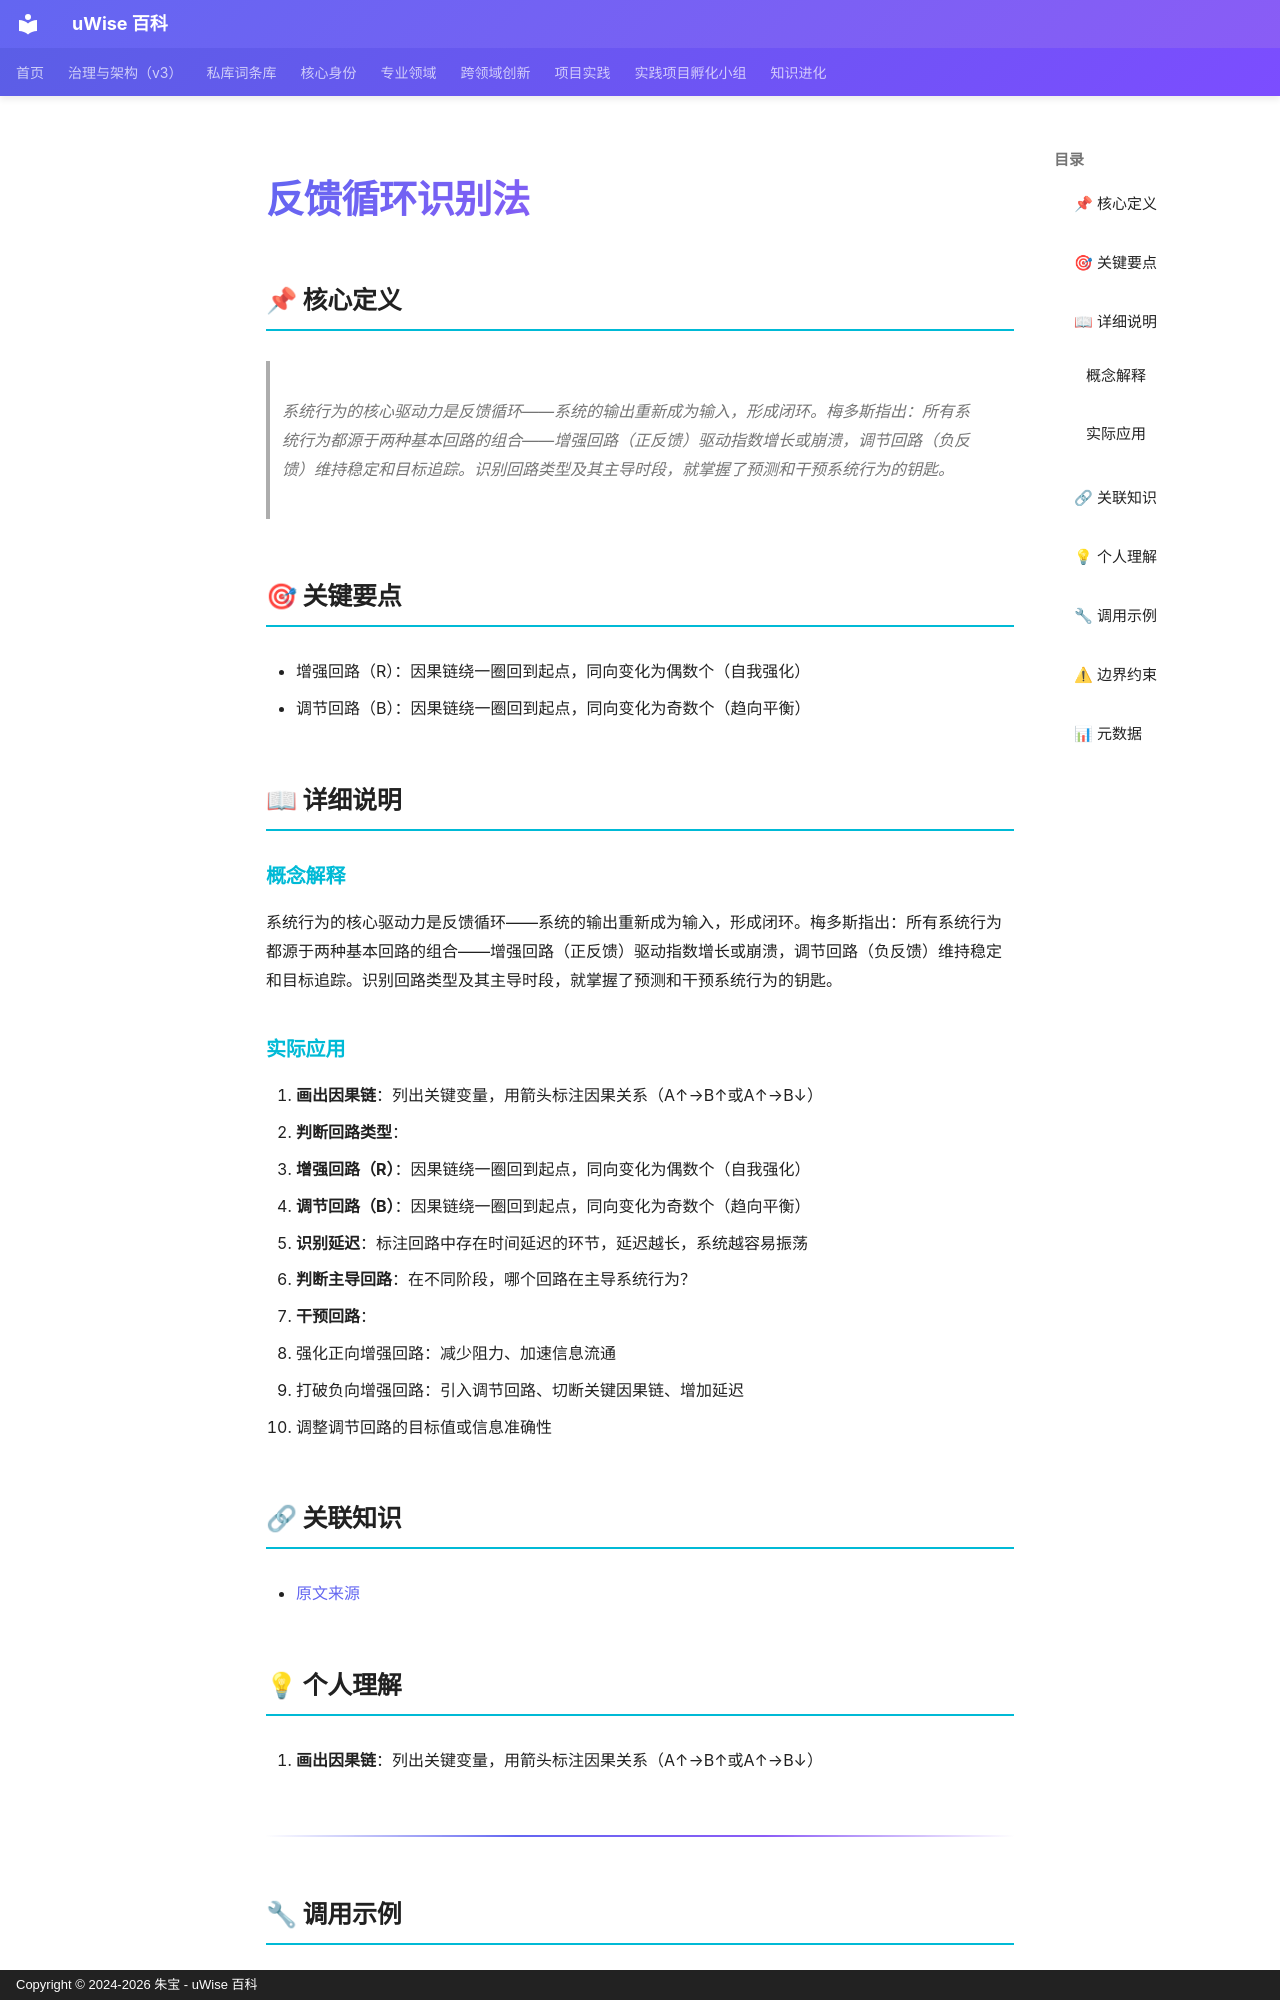

repository: zhubao315/uWise · page: vault-encyclopedia/md-5edbd5f3/index.html · generator: mkdocs · copyright: Copyright © 2024-2026 朱宝 - uWise 百科

---
title: "反馈循环识别法"
description: "系统行为的核心驱动力是反馈循环——系统的输出重新成为输入，形成闭环。梅多斯指出：所有系统行为都源于两种基本回路的组合——增强回路（正反馈）驱动指数增长或崩溃，调节回路（负反馈）维持稳定和目标追踪。识别回路类型及其主导时段，就掌握了预测和干预系统行为的钥匙。"
---

# 反馈循环识别法

## 📌 核心定义

> 系统行为的核心驱动力是反馈循环——系统的输出重新成为输入，形成闭环。梅多斯指出：所有系统行为都源于两种基本回路的组合——增强回路（正反馈）驱动指数增长或崩溃，调节回路（负反馈）维持稳定和目标追踪。识别回路类型及其主导时段，就掌握了预测和干预系统行为的钥匙。

## 🎯 关键要点

- 增强回路（R）：因果链绕一圈回到起点，同向变化为偶数个（自我强化）
- 调节回路（B）：因果链绕一圈回到起点，同向变化为奇数个（趋向平衡）

## 📖 详细说明

### 概念解释
系统行为的核心驱动力是反馈循环——系统的输出重新成为输入，形成闭环。梅多斯指出：所有系统行为都源于两种基本回路的组合——增强回路（正反馈）驱动指数增长或崩溃，调节回路（负反馈）维持稳定和目标追踪。识别回路类型及其主导时段，就掌握了预测和干预系统行为的钥匙。


### 实际应用

1. **画出因果链**：列出关键变量，用箭头标注因果关系（A↑→B↑或A↑→B↓）
2. **判断回路类型**：
   - **增强回路（R）**：因果链绕一圈回到起点，同向变化为偶数个（自我强化）
   - **调节回路（B）**：因果链绕一圈回到起点，同向变化为奇数个（趋向平衡）
3. **识别延迟**：标注回路中存在时间延迟的环节，延迟越长，系统越容易振荡
4. **判断主导回路**：在不同阶段，哪个回路在主导系统行为？
5. **干预回路**：
   - 强化正向增强回路：减少阻力、加速信息流通
   - 打破负向增强回路：引入调节回路、切断关键因果链、增加延迟
   - 调整调节回路的目标值或信息准确性

## 🔗 关联知识

- [原文来源](../md-5edbd5f3/)

## 💡 个人理解

1. **画出因果链**：列出关键变量，用箭头标注因果关系（A↑→B↑或A↑→B↓）

---
